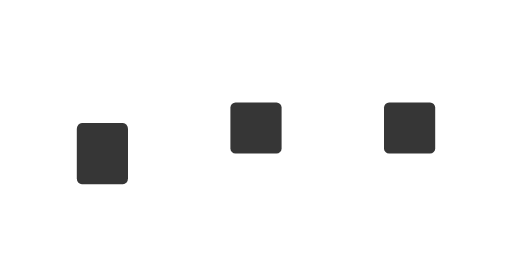
t = 0.00 s
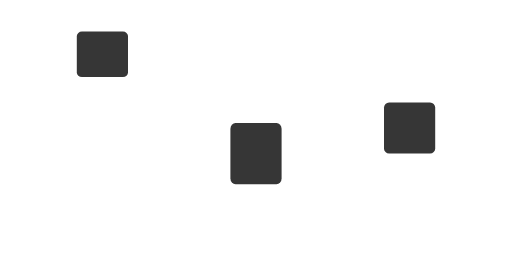
t = 0.20 s
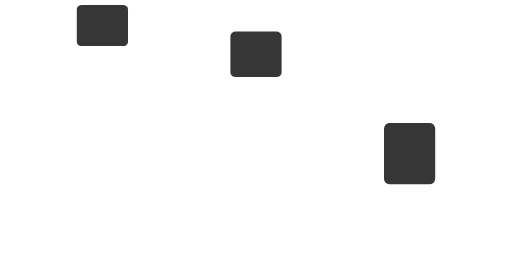
t = 0.40 s
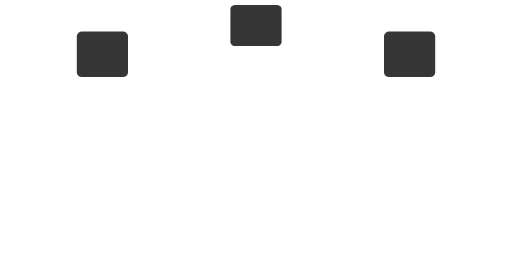
t = 0.60 s
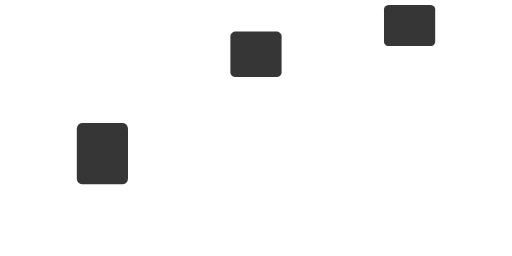
t = 0.80 s
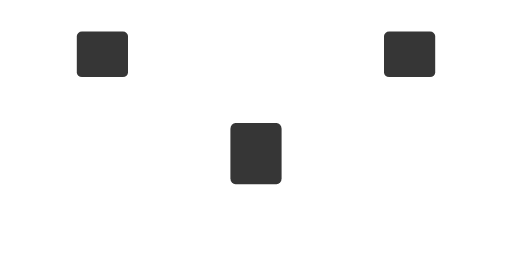
t = 1.00 s

The animated SVG that drew these frames (rendered in a browser with its animation timeline set to each time). Animation: 6 SMIL elements (animateTransform=6); one cycle of 1.20 s, repeats indefinitely.

<svg xmlns="http://www.w3.org/2000/svg" viewBox="0 0 200 100" width="200" height="100">
  <defs>
    <rect id="cube" width="20" height="20" rx="2" fill="#363636" transform="translate(-10, -10)" />
  </defs>

  <g transform="translate(100, 50)">
    
    <g transform="translate(-60, 0)">
      <use href="#cube" />
      <animateTransform
        attributeName="transform"
        type="translate"
        values="-60 10; -60 -40; -60 10"
        keyTimes="0; 0.5; 1"
        dur="0.8s"
        begin="0s"
        calcMode="spline"
        keySplines="0.4 0 0.2 1; 0.8 0 0.6 1"
        repeatCount="indefinite"
      />
      <animateTransform
        attributeName="transform"
        type="scale"
        values="1 1.2; 1 0.8; 1 1.2"
        keyTimes="0; 0.5; 1"
        dur="0.8s"
        begin="0s"
        calcMode="spline"
        keySplines="0.4 0 0.2 1; 0.8 0 0.6 1"
        repeatCount="indefinite"
        additive="sum"
      />
    </g>

    <g transform="translate(0, 0)">
      <use href="#cube" />
      <animateTransform
        attributeName="transform"
        type="translate"
        values="0 10; 0 -40; 0 10"
        keyTimes="0; 0.5; 1"
        dur="0.8s"
        begin="0.2s"
        calcMode="spline"
        keySplines="0.4 0 0.2 1; 0.8 0 0.6 1"
        repeatCount="indefinite"
      />
      <animateTransform
        attributeName="transform"
        type="scale"
        values="1 1.2; 1 0.8; 1 1.2"
        keyTimes="0; 0.5; 1"
        dur="0.8s"
        begin="0.2s"
        calcMode="spline"
        keySplines="0.4 0 0.2 1; 0.8 0 0.6 1"
        repeatCount="indefinite"
        additive="sum"
      />
    </g>

    <g transform="translate(60, 0)">
      <use href="#cube" />
      <animateTransform
        attributeName="transform"
        type="translate"
        values="60 10; 60 -40; 60 10"
        keyTimes="0; 0.5; 1"
        dur="0.8s"
        begin="0.4s"
        calcMode="spline"
        keySplines="0.4 0 0.2 1; 0.8 0 0.6 1"
        repeatCount="indefinite"
      />
      <animateTransform
        attributeName="transform"
        type="scale"
        values="1 1.2; 1 0.8; 1 1.2"
        keyTimes="0; 0.5; 1"
        dur="0.8s"
        begin="0.4s"
        calcMode="spline"
        keySplines="0.4 0 0.2 1; 0.8 0 0.6 1"
        repeatCount="indefinite"
        additive="sum"
      />
    </g>
  </g>
</svg>
